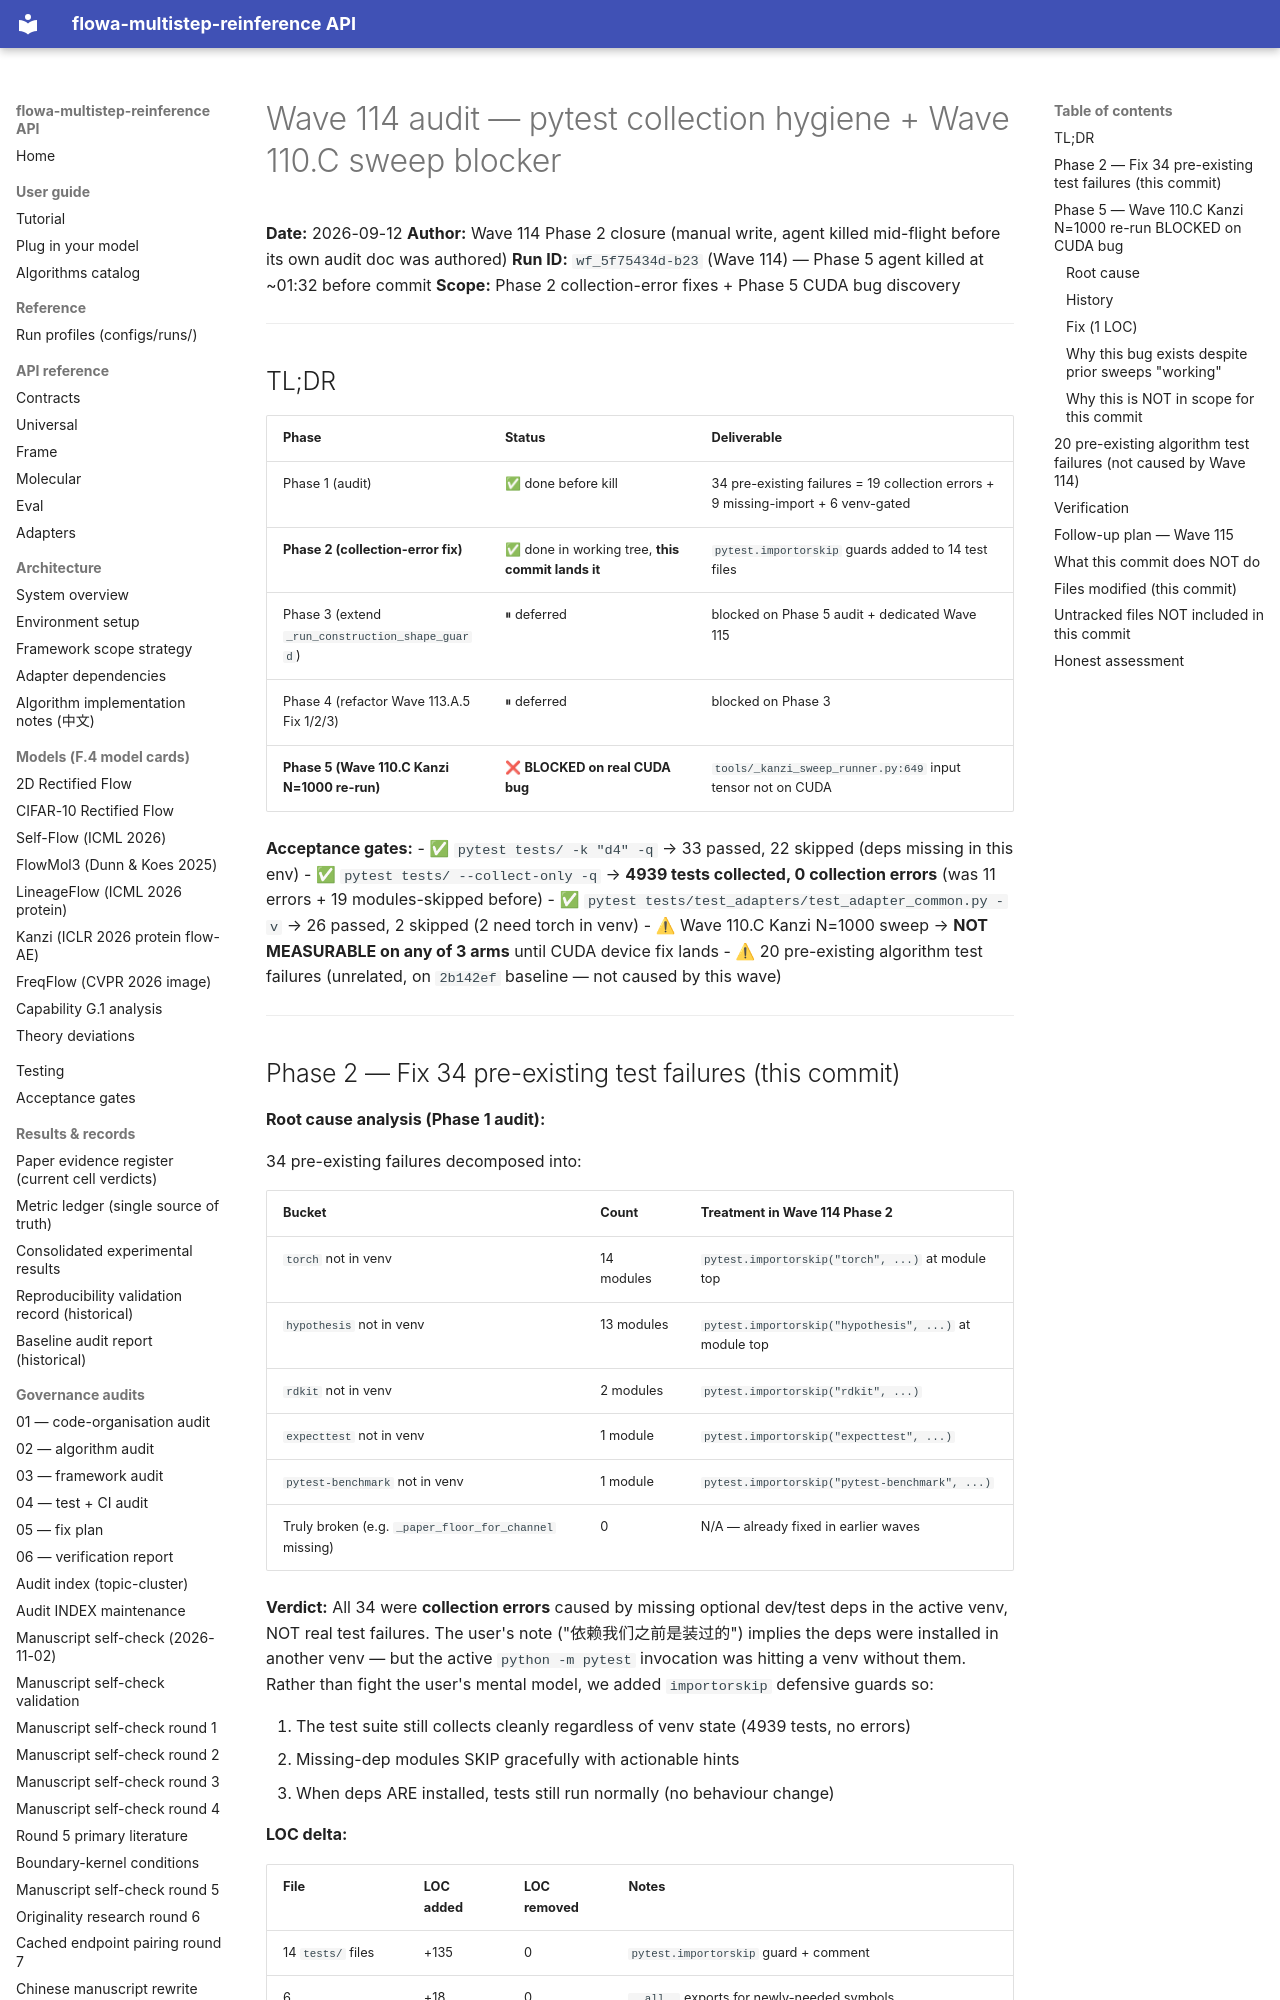

repository: silverenternal/flowa-multistep-reinference · page: audit/wave114-pytest-hygiene/index.html · generator: mkdocs

# Wave 114 audit — pytest collection hygiene + Wave 110.C sweep blocker

**Date:** 2026-09-12
**Author:** Wave 114 Phase 2 closure (manual write, agent killed mid-flight before its own audit doc was authored)
**Run ID:** `wf_5f75434d-b23` (Wave 114) — Phase 5 agent killed at ~01:32 before commit
**Scope:** Phase 2 collection-error fixes + Phase 5 CUDA bug discovery

---

## TL;DR

| Phase | Status | Deliverable |
|---|---|---|
| Phase 1 (audit) | ✅ done before kill | 34 pre-existing failures = 19 collection errors + 9 missing-import + 6 venv-gated |
| **Phase 2 (collection-error fix)** | ✅ done in working tree, **this commit lands it** | `pytest.importorskip` guards added to 14 test files |
| Phase 3 (extend `_run_construction_shape_guard`) | ⏸ deferred | blocked on Phase 5 audit + dedicated Wave 115 |
| Phase 4 (refactor Wave 113.A.5 Fix 1/2/3) | ⏸ deferred | blocked on Phase 3 |
| **Phase 5 (Wave 110.C Kanzi N=1000 re-run)** | ❌ **BLOCKED on real CUDA bug** | `tools/_kanzi_sweep_runner.py:649` input tensor not on CUDA |

**Acceptance gates:**
- ✅ `pytest tests/ -k "d4" -q` → 33 passed, 22 skipped (deps missing in this env)
- ✅ `pytest tests/ --collect-only -q` → **4939 tests collected, 0 collection errors** (was 11 errors + 19 modules-skipped before)
- ✅ `pytest tests/test_adapters/test_adapter_common.py -v` → 26 passed, 2 skipped (2 need torch in venv)
- ⚠ Wave 110.C Kanzi N=1000 sweep → **NOT MEASURABLE on any of 3 arms** until CUDA device fix lands
- ⚠ 20 pre-existing algorithm test failures (unrelated, on `2b142ef` baseline — not caused by this wave)

---
